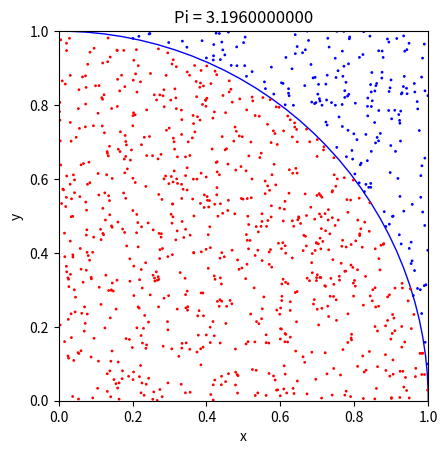

Python code for this plot:
import decimal
from decimal import Decimal
import matplotlib.pyplot as plt
import numpy as np


def montePi(n: int):

    x = np.random.rand(n)
    y = np.random.rand(n)
    point = np.column_stack((x,y))
    color_list = []
    inside = np.sum(np.linalg.norm(point, axis=1) < 1).astype(int)
    color_list = np.where(np.linalg.norm(point, axis=1) < 1, 'r', 'b')
    fig, ax = plt.subplots()
    pi = 4 * inside / n
    ax.set_xlim(0, 1)
    ax.set_ylim(0, 1)
    ax.set_aspect('equal')
    ax.add_patch(plt.Circle((0, 0), 1, fill=False, color='b'))
    ax.scatter(x, y, c=color_list, s=1)
    ax.set_title(f'Pi = {pi:.10f}')
    ax.set_xlabel('x')
    ax.set_ylabel('y')

    plt.show()

    return pi
    

    


def main():
    
    montePi(1000)

    pass

if __name__ == "__main__" :
    main()